The GitHub repository tvuylsteke/lego-image-classification contains a labelled image folder "lego-image-classification" with 3 categories: no brick, brick 2x4, brick 1x2. Examples follow, each with its label.

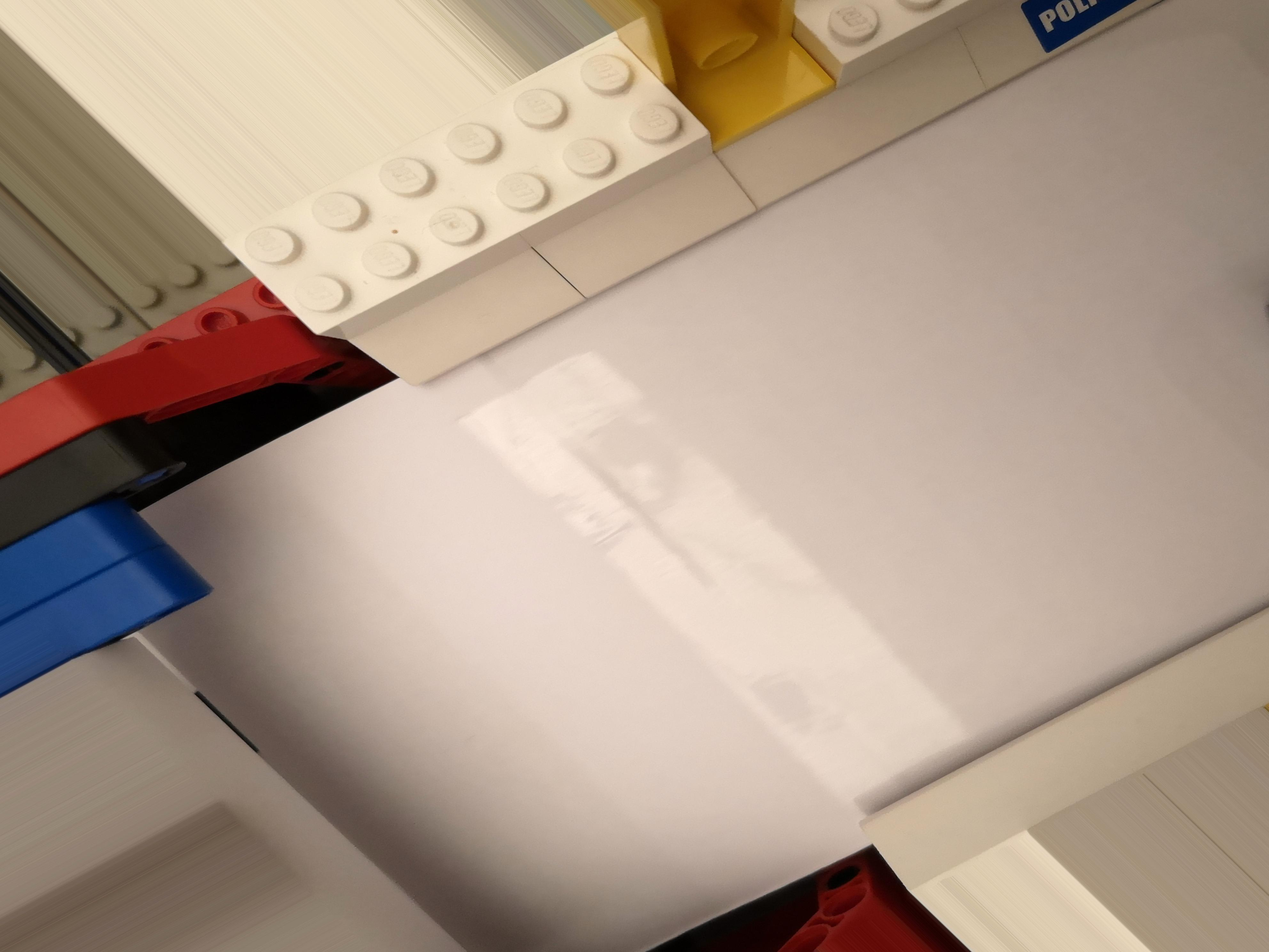
Label: brick 1x2

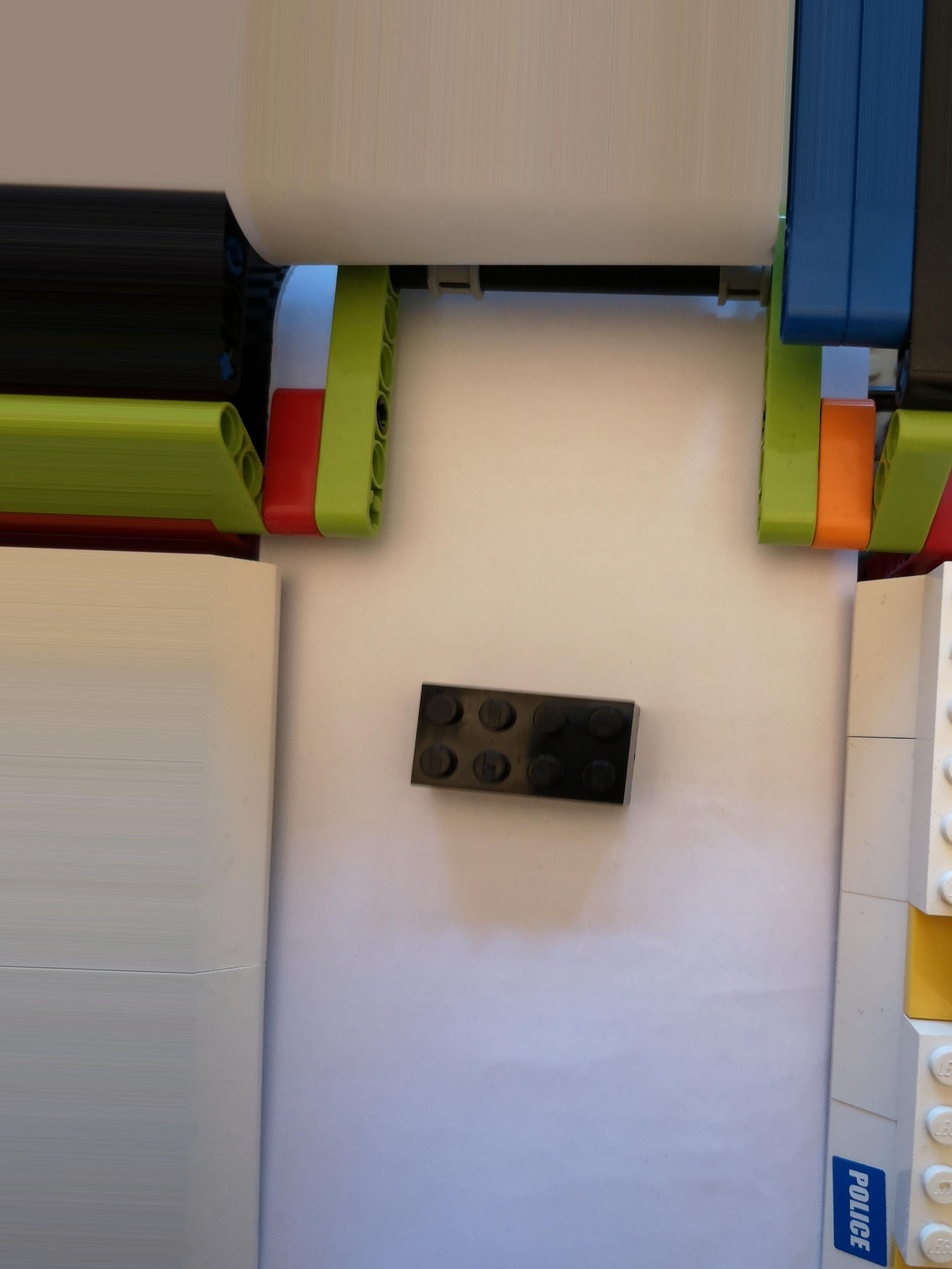
Label: brick 2x4

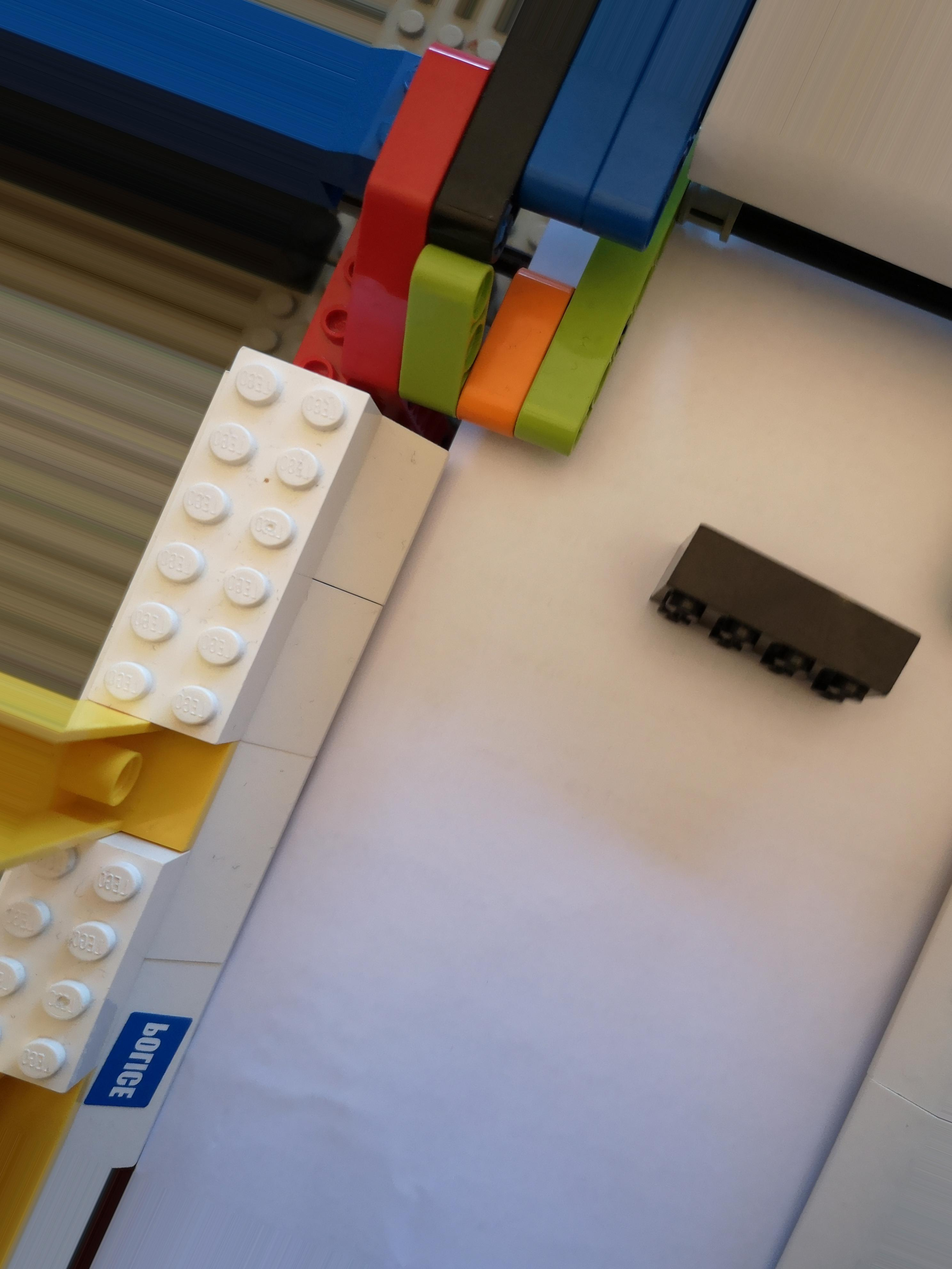
Label: brick 2x4

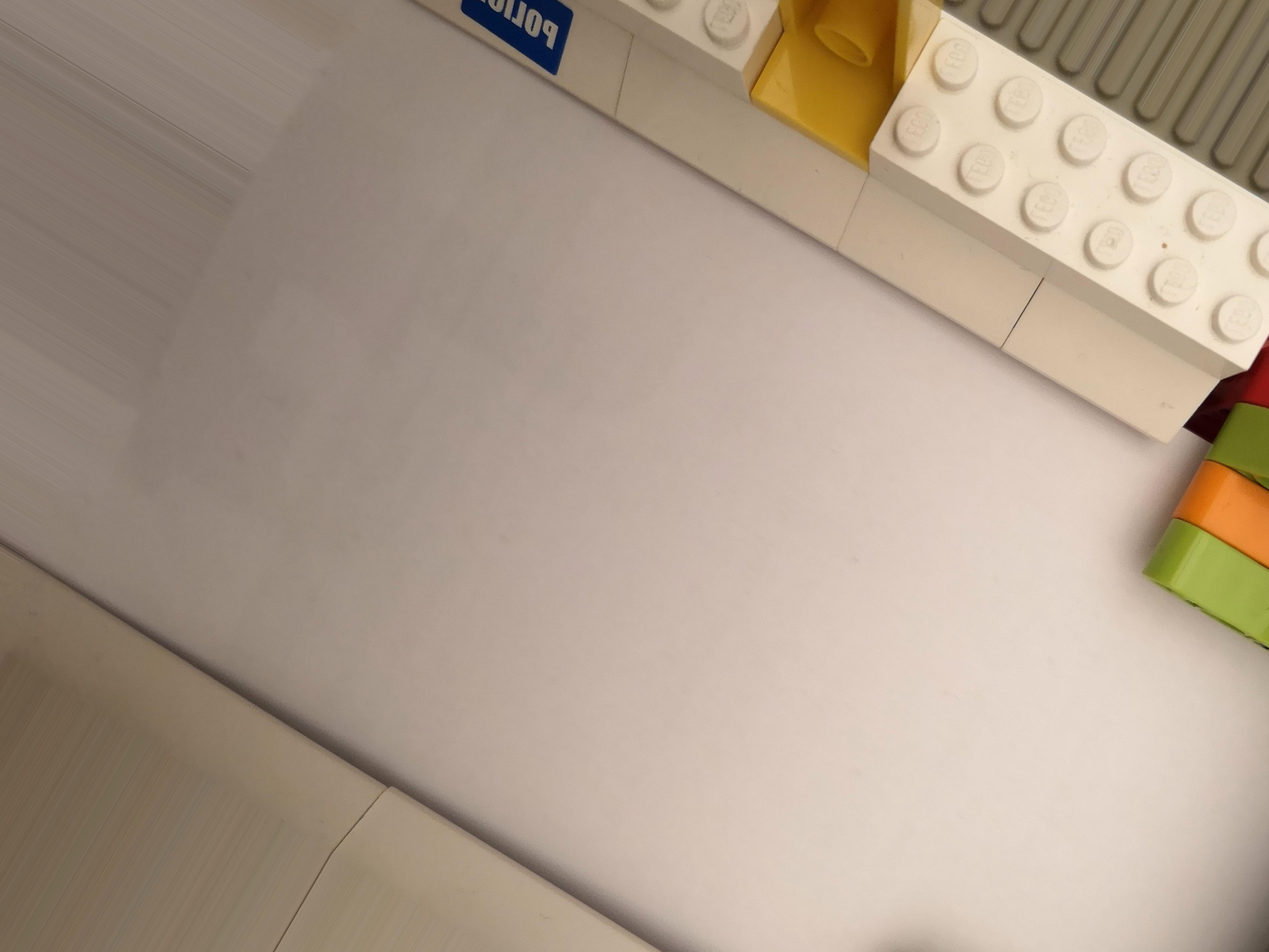
Label: no brick

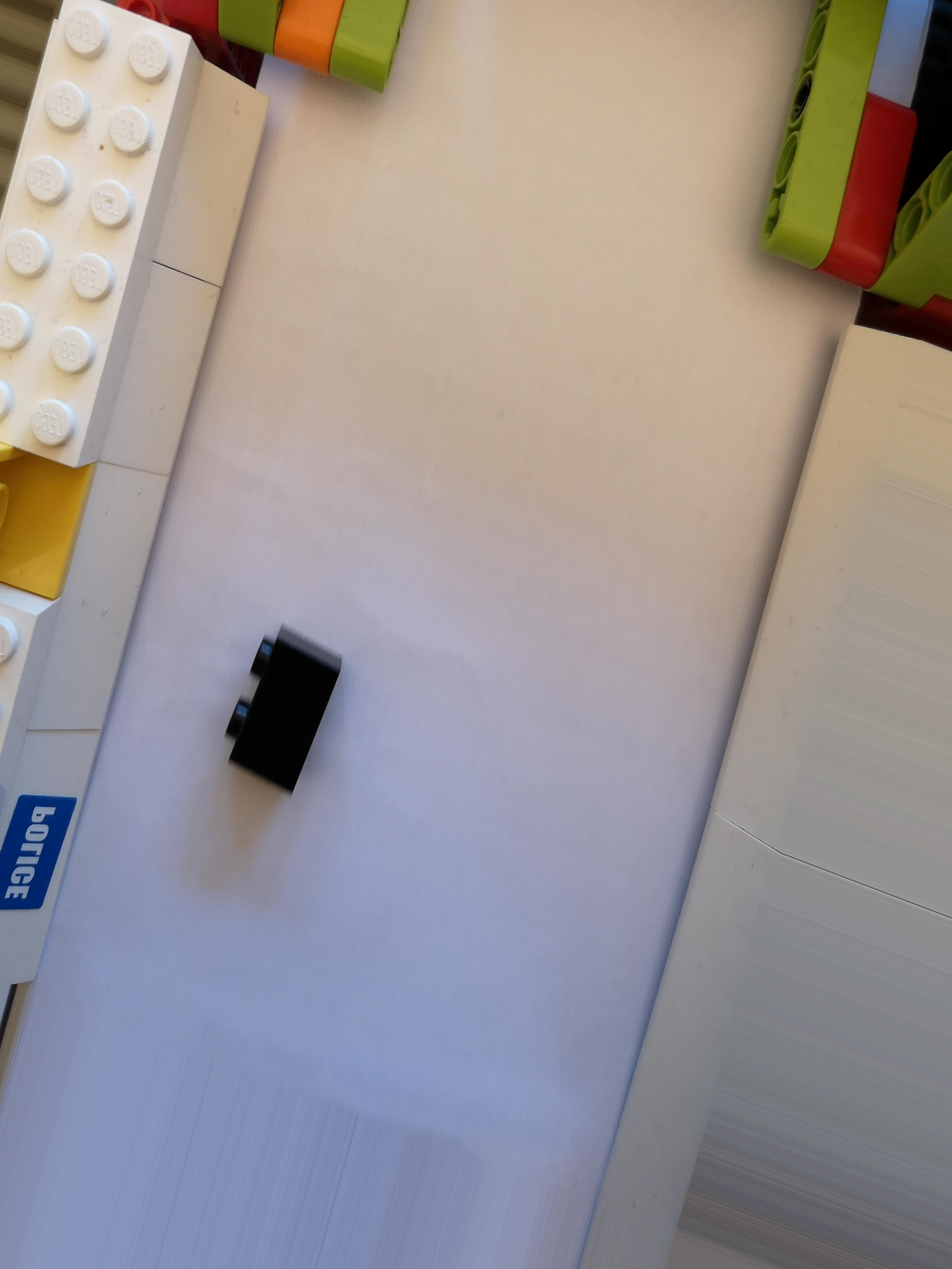
Label: brick 1x2

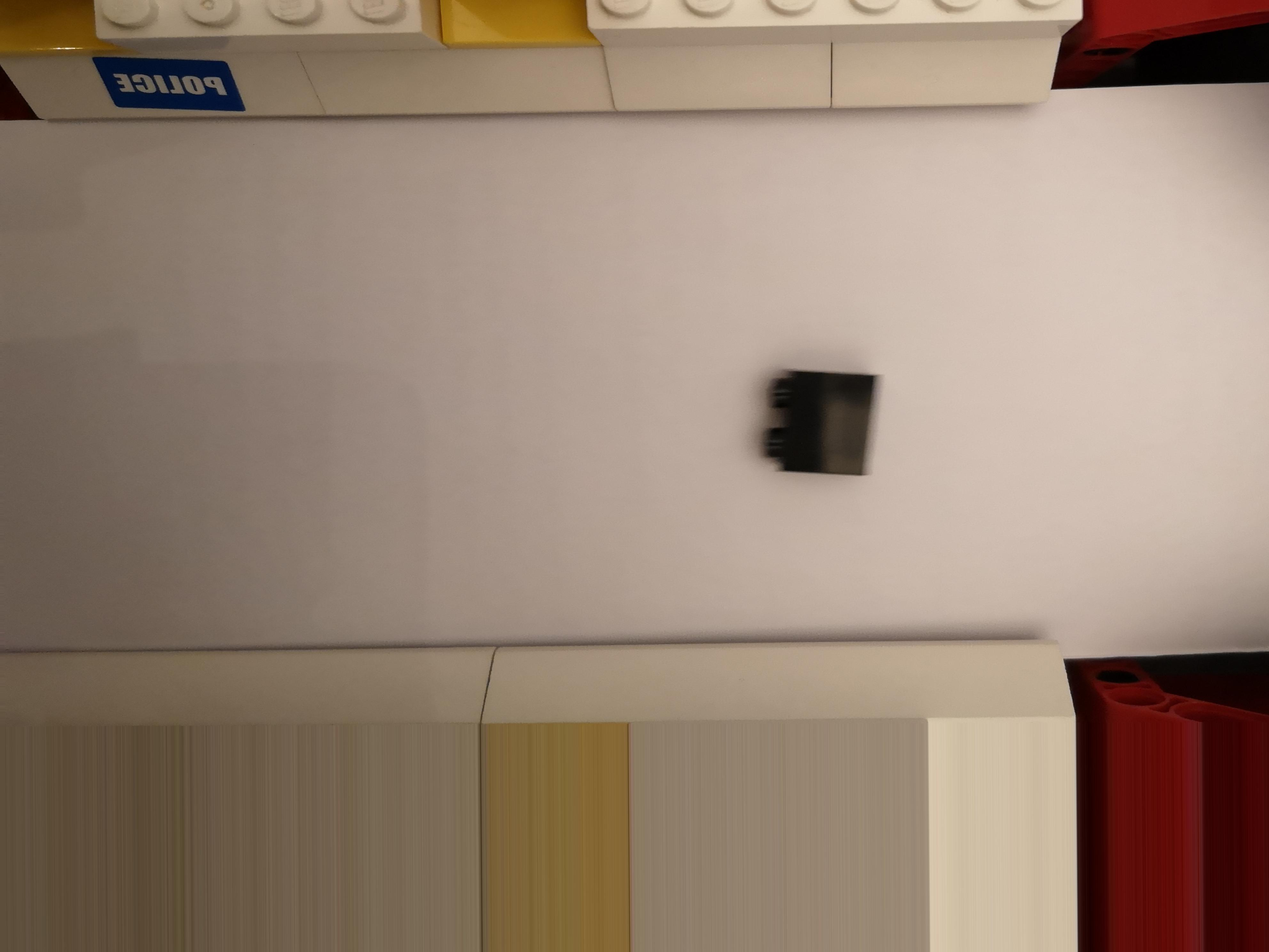
Label: brick 1x2
